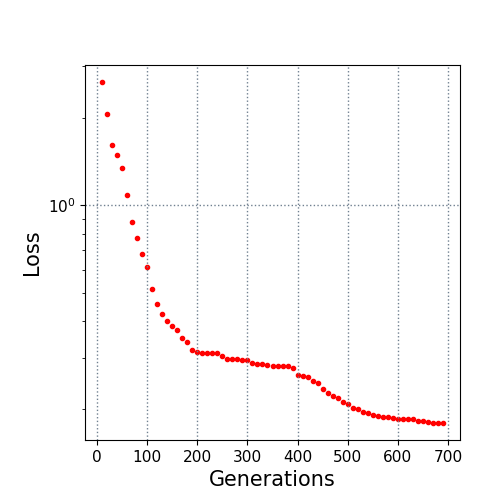

The table this chart was drawn from, first rows:
10.0, 2.648781
20.0, 2.06
30.0, 1.607
40.0, 1.49
50.0, 1.348
60.0, 1.086
70.0, 0.8793
80.0, 0.7708
90.0, 0.6822
100.0, 0.6127
110.0, 0.518
120.0, 0.459
130.0, 0.4221
140.0, 0.4001
150.0, 0.3862
160.0, 0.374
170.0, 0.3503
180.0, 0.3401
190.0, 0.3183
200.0, 0.3142
210.0, 0.3119
220.0, 0.3119
230.0, 0.3114
240.0, 0.3114
250.0, 0.3048
260.0, 0.2977
270.0, 0.2962
280.0, 0.2962
290.0, 0.2954
300.0, 0.2954
310.0, 0.2869
320.0, 0.2857
330.0, 0.2847
340.0, 0.2843
350.0, 0.282
360.0, 0.2806
370.0, 0.2806
380.0, 0.2801
390.0, 0.2765
400.0, 0.2615
410.0, 0.2599
420.0, 0.2584
430.0, 0.2503
440.0, 0.2451
450.0, 0.2347
460.0, 0.2276
470.0, 0.222
480.0, 0.2188
490.0, 0.2122
500.0, 0.2073
510.0, 0.2018
520.0, 0.1997
530.0, 0.196
540.0, 0.1941
550.0, 0.1912
560.0, 0.1892
570.0, 0.1874
580.0, 0.1874
590.0, 0.1856
600.0, 0.1852
610.0, 0.1843
... 8 more rows
